Dataset: hospital_1 (GitHub, fahadjamil567/Gastric_Cancer-Model). Classes: ADI, DEB, LYM, MUC, MUS, NOR, STR, TUM.

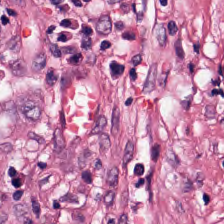
Label: STR

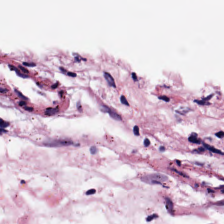
Label: MUC

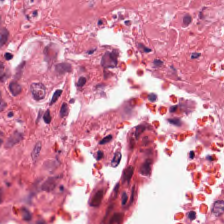
Label: MUS

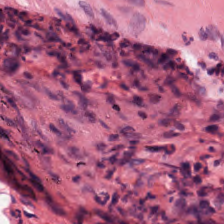
Label: DEB

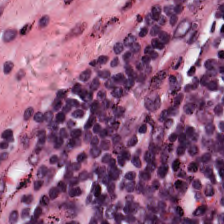
Label: LYM

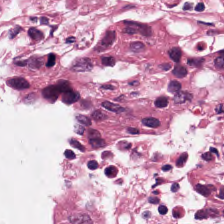
Label: NOR
